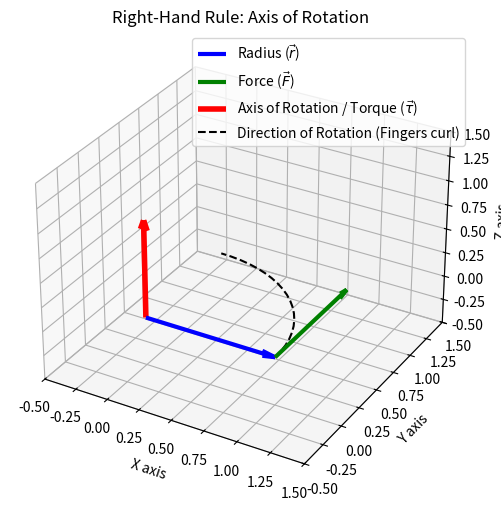

Write Python code to recreate this figure.
import numpy as np
import matplotlib.pyplot as plt

fig = plt.figure(figsize=(8, 6))
ax = fig.add_subplot(111, projection='3d')

# Define vectors
r = np.array([1.0, 0.0, 0.0])  # Radius vector (e.g., a wrench handle)
F = np.array([0.0, 1.0, 0.0])  # Force vector (pushing the wrench)
tau = np.cross(r, F)           # Torque vector (Axis of rotation)

# Origin
O = np.array([0.0, 0.0, 0.0])

# Plot vectors
ax.quiver(*O, *r, color='blue', linewidth=3, label='Radius ($\\vec{r}$)', arrow_length_ratio=0.1)
ax.quiver(*r, *F, color='green', linewidth=3, label='Force ($\\vec{F}$)', arrow_length_ratio=0.1)
ax.quiver(*O, *tau, color='red', linewidth=4, label='Axis of Rotation / Torque ($\\vec{\\tau}$)', arrow_length_ratio=0.1)

# Draw the arc of rotation
theta = np.linspace(0, np.pi/2, 20)
ax.plot(np.cos(theta), np.sin(theta), np.zeros_like(theta), 'k--', label='Direction of Rotation (Fingers curl)')

# Formatting
ax.set_xlim([-0.5, 1.5])
ax.set_ylim([-0.5, 1.5])
ax.set_zlim([-0.5, 1.5])
ax.set_xlabel('X axis')
ax.set_ylabel('Y axis')
ax.set_zlabel('Z axis')
ax.set_title('Right-Hand Rule: Axis of Rotation')
ax.legend()

print("Plot generated! Close the matplotlib window when you're done viewing it.")
plt.show()
